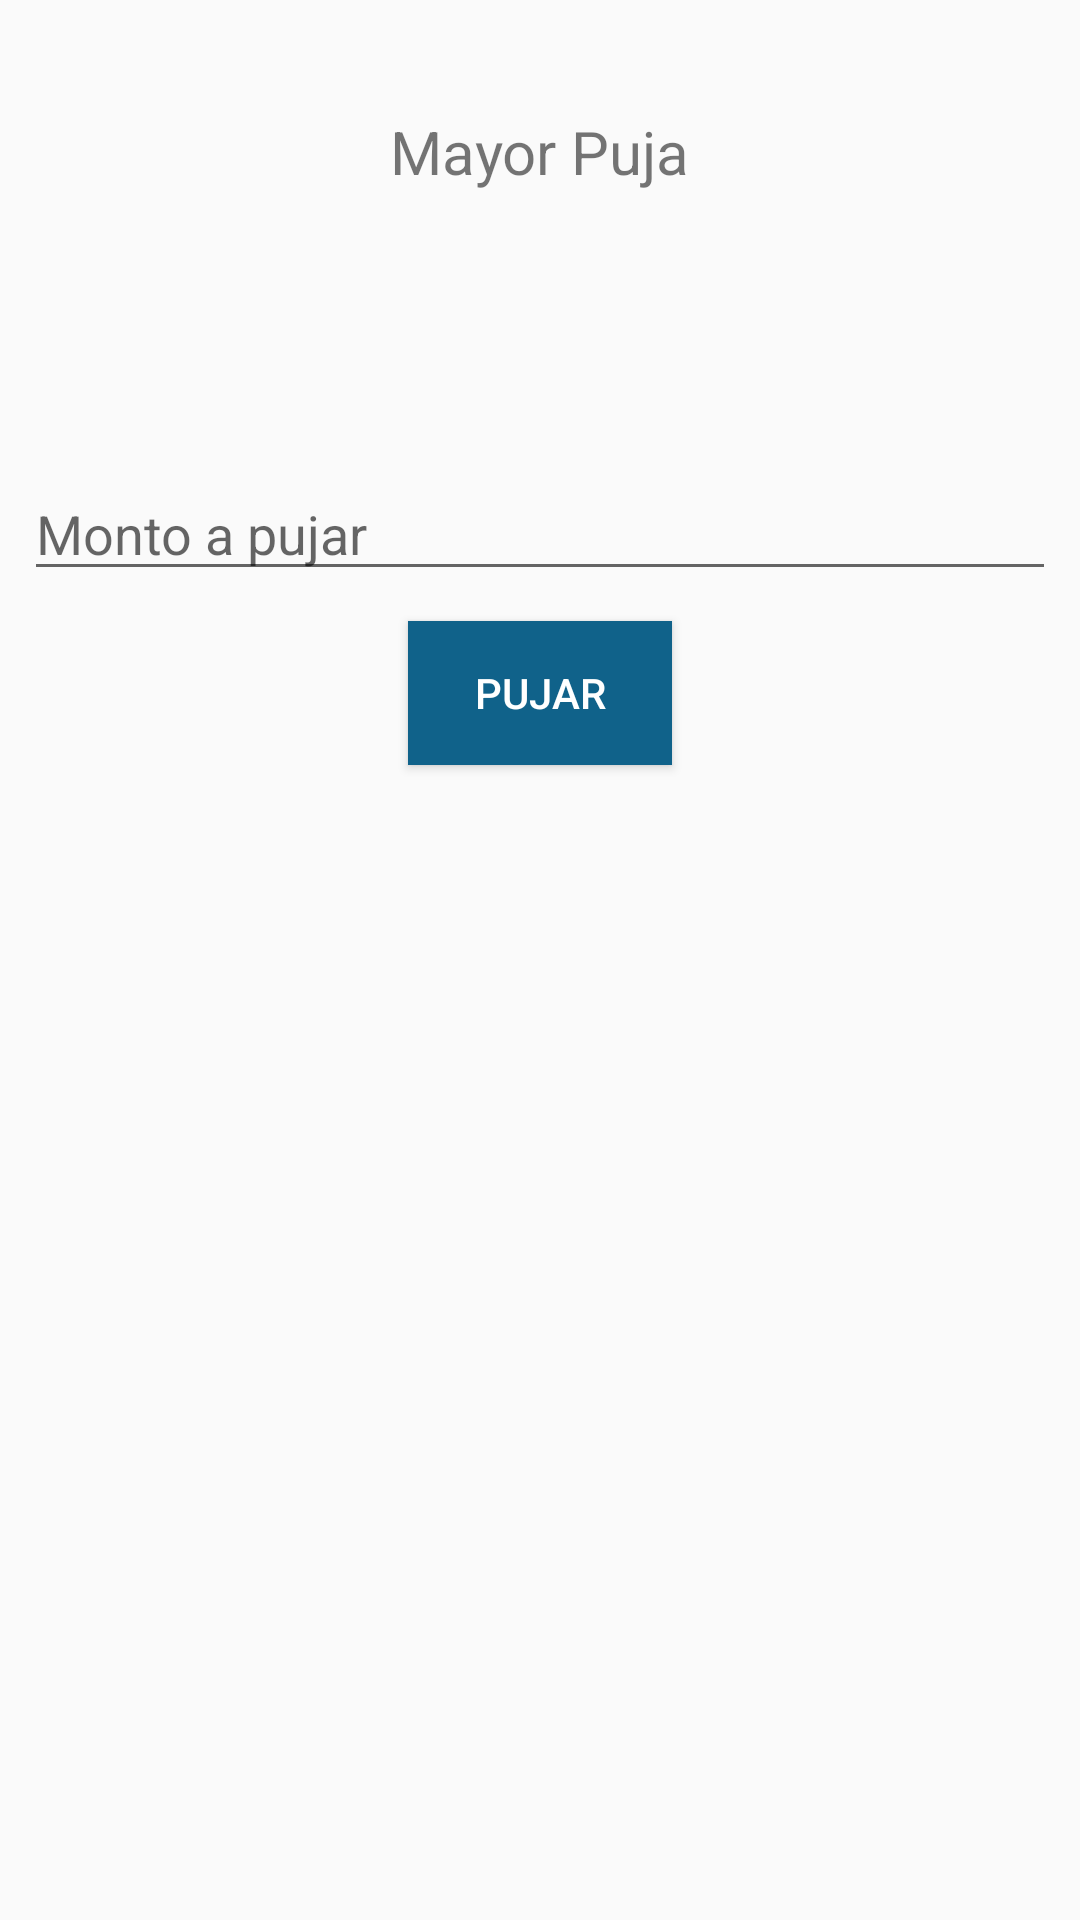

Produce the Android XML layout that renders to this screen, including the resource entries it uses.
<!-- AndroidManifest.xml: application theme AppTheme -->
<!-- res/layout/activity_puja.xml -->
<?xml version="1.0" encoding="utf-8"?>
<RelativeLayout xmlns:android="http://schemas.android.com/apk/res/android"
    xmlns:app="http://schemas.android.com/apk/res-auto"
    xmlns:tools="http://schemas.android.com/tools"
    android:layout_width="match_parent"
    android:layout_height="match_parent"
    android:padding="8dp"
    tools:context="com.subasta.example.subasapp.PujaActivity">

    <TextView
        android:id="@+id/maxPuja"
        android:layout_width="wrap_content"
        android:layout_height="wrap_content"
        android:layout_alignParentTop="true"
        android:layout_centerHorizontal="true"
        android:layout_marginTop="29dp"
        android:text="Mayor Puja"
        android:textSize="20sp" />

    <TextView
        android:id="@+id/monto"
        android:layout_width="wrap_content"
        android:layout_height="wrap_content"
        android:layout_centerHorizontal="true"
        android:layout_marginTop="10dp"
        android:layout_below="@+id/maxPuja"
        android:textSize="30sp" />

    <TextView
        android:id="@+id/minMonto"
        android:layout_width="wrap_content"
        android:layout_height="wrap_content"
        android:layout_centerHorizontal="true"
        android:layout_marginTop="5dp"
        android:layout_below="@+id/monto"
        android:textSize="12sp"/>

    <EditText
        android:id="@+id/nuevaPuja"
        android:layout_width="match_parent"
        android:layout_height="wrap_content"
        android:layout_below="@+id/minMonto"
        android:hint="Monto a pujar"
        android:layout_centerInParent="true"
        android:layout_marginTop="20dp"
        android:inputType="numberDecimal"/>
    <Button
        android:id="@+id/btnPujar"
        android:layout_width="wrap_content"
        android:layout_height="wrap_content"
        android:layout_below="@+id/nuevaPuja"
        android:layout_centerHorizontal="true"
        android:layout_marginTop="10dp"
        android:background="@color/colorPrimary"
        android:textColor="@color/colorTint"
        android:text="Pujar"/>

</RelativeLayout>
<!-- resources referenced by this layout -->
<resources>
  <color name="colorPrimary">#10628A</color>
  <color name="colorTint">#FFF</color>
  <style name="AppTheme" parent="Theme.AppCompat.Light.NoActionBar">
          
          <item name="colorPrimary">@color/colorPrimary</item>
          <item name="colorPrimaryDark">@color/colorPrimaryDark</item>
          <item name="colorAccent">@color/colorAccent</item>
      </style>
  <color name="colorPrimaryDark">#303F9F</color>
  <color name="colorAccent">#10628A</color>
</resources>
